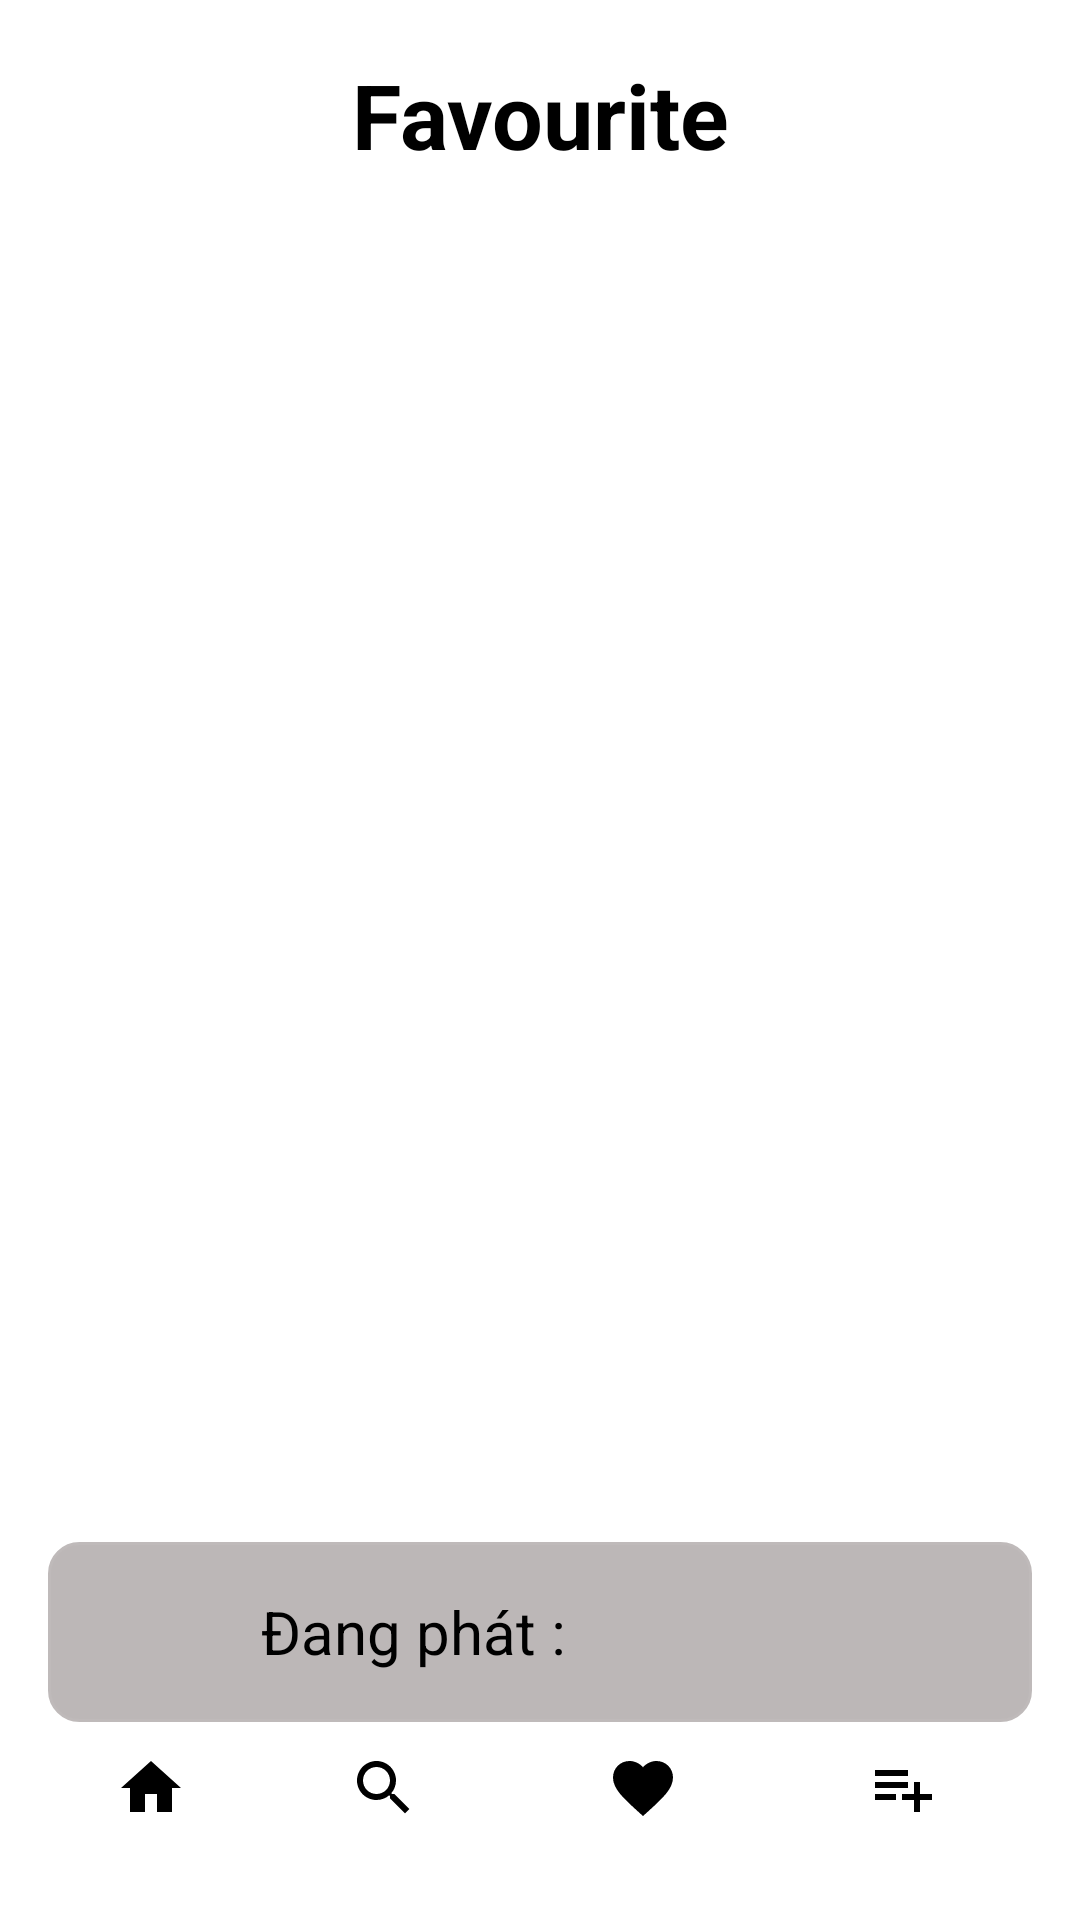

The Android layout XML behind this screen, and the referenced resources:
<!-- AndroidManifest.xml: application theme Theme.MusicStream -->
<!-- res/layout/activity_favourite.xml -->
<?xml version="1.0" encoding="utf-8"?>
<RelativeLayout xmlns:android="http://schemas.android.com/apk/res/android"
    xmlns:app="http://schemas.android.com/apk/res-auto"
    xmlns:tools="http://schemas.android.com/tools"
    android:id="@+id/main"
    android:padding="16dp"
    android:layout_width="match_parent"
    android:layout_height="match_parent"
    tools:context=".PlaylistActivity">

    <LinearLayout
        android:layout_width="match_parent"
        android:layout_height="wrap_content"
        android:id="@+id/linearlayout"
        android:orientation="horizontal"
        app:layout_constraintEnd_toEndOf="parent"
        app:layout_constraintStart_toStartOf="parent"
        app:layout_constraintTop_toTopOf="parent"
        android:layout_marginTop="2dp">

        <TextView
            android:layout_width="match_parent"
            android:layout_height="match_parent"
            android:contentDescription="@string/playlist"
            android:gravity="center"
            android:text="@string/favourite"
            android:textColor="@color/black"
            android:textSize="30sp"
            android:textStyle="bold" />

    </LinearLayout>

    <androidx.recyclerview.widget.RecyclerView
        android:id="@+id/playlistRV"
        android:layout_width="match_parent"
        android:layout_height="wrap_content"
        android:layout_marginTop="50dp"
        android:paddingBottom="40dp"
        android:scrollbarThumbVertical="@drawable/scroll_bar_icon"
        android:scrollbars="vertical"
        app:layout_constraintEnd_toEndOf="parent"
        app:layout_constraintStart_toStartOf="parent"
        app:layout_constraintTop_toBottomOf="@id/linearlayout" />


    <RelativeLayout
        android:layout_width="match_parent"
        android:layout_height="wrap_content"
        android:layout_alignParentBottom="true"
        android:layout_marginBottom="110dp"
        app:layout_constraintBottom_toBottomOf="parent"
        app:layout_constraintEnd_toEndOf="parent"
        app:layout_constraintHorizontal_bias="0.5"
        app:layout_constraintStart_toStartOf="parent"
        app:layout_constraintTop_toTopOf="parent"
        app:layout_constraintVertical_bias="0.5">


    </RelativeLayout>

    <RelativeLayout
        android:id="@+id/player_view"
        android:layout_width="match_parent"
        android:layout_height="wrap_content"
        android:layout_above="@+id/bottom_navigation"
        android:background="@drawable/rounded_corner"
        android:padding="5dp"
        tools:layout_editor_absoluteX="16dp"
        tools:layout_editor_absoluteY="592dp">

        <ImageView
            android:id="@+id/song_cover_image_view"
            android:layout_width="50dp"
            android:layout_height="50dp"
            tools:ignore="ContentDescription" />

        <TextView
            android:id="@+id/song_title_text_view"
            android:layout_width="wrap_content"
            android:layout_height="wrap_content"
            android:layout_centerVertical="true"
            android:layout_toEndOf="@+id/song_cover_image_view"
            android:paddingStart="16dp"
            android:text="Đang phát : "
            android:textColor="@color/black"
            android:textSize="20sp"
            tools:ignore="HardcodedText,RtlSymmetry" />


    </RelativeLayout>

    <LinearLayout
        layout="@layout/bottom_navigation"
        android:layout_width="match_parent"
        android:layout_height="wrap_content"
        android:id="@+id/bottom_navigation"
        android:layout_alignParentBottom="true"
        app:layout_constraintBottom_toBottomOf="parent"
        app:layout_constraintEnd_toEndOf="parent"
        app:layout_constraintStart_toStartOf="parent" >
        <Button
            android:id="@+id/homeBtn"
            android:layout_width="70dp"
            android:layout_height="50dp"
            android:layout_weight="1"
            android:contentDescription="@string/home"
            style="@style/Widget.AppCompat.Button.Borderless"
            android:drawableTop="@drawable/home_icon"
            tools:ignore="VisualLintButtonSize" />

        <Button
            android:id="@+id/searchBtn"
            android:layout_width="wrap_content"
            android:layout_height="match_parent"
            android:layout_weight="1"
            android:contentDescription="@string/search"
            style="@style/Widget.AppCompat.Button.Borderless"
            android:drawableTop="@drawable/search_icon"
            tools:ignore="VisualLintButtonSize">
        </Button>
        <Button
            android:id="@+id/favouriteBtn"
            android:layout_width="wrap_content"
            android:layout_height="match_parent"
            android:layout_weight="1"
            android:contentDescription="@string/favourite"
            style="@style/Widget.AppCompat.Button.Borderless"
            android:drawableTop="@drawable/favorite_icon"
            tools:ignore="VisualLintButtonSize">
        </Button>

        <Button
            android:id="@+id/playlistBtn"
            style="@style/Widget.AppCompat.Button.Borderless"
            android:layout_width="wrap_content"
            android:layout_height="match_parent"
            android:layout_weight="1"
            android:contentDescription="@string/playlist"
            android:drawableTop="@drawable/playlist_add_icon"
            tools:ignore="DuplicateSpeakableTextCheck,VisualLintButtonSize" />

    </LinearLayout>

</RelativeLayout>
<!-- res/layout/bottom_navigation.xml (included above) -->
<?xml version="1.0" encoding="utf-8"?>
    <LinearLayout xmlns:android="http://schemas.android.com/apk/res/android"
        android:layout_width="match_parent"
        android:layout_height="wrap_content"
        android:id="@+id/bottom_navigation"
        android:layout_alignParentBottom="true">
        <Button
            android:id="@+id/homeBtn"
            android:layout_width="70dp"
            android:layout_height="50dp"
            android:layout_weight="1"
            android:contentDescription="@string/home"
            style="@style/Widget.AppCompat.Button.Borderless"
            android:drawableTop="@drawable/home_icon" />

        <Button
            android:id="@+id/searchBtn"
            android:layout_width="wrap_content"
            android:layout_height="match_parent"
            android:layout_weight="1"
            android:contentDescription="@string/search"
            style="@style/Widget.AppCompat.Button.Borderless"
            android:drawableTop="@drawable/search_icon">
        </Button>

    <Button
        android:id="@+id/favouriteBtn"
        style="@style/Widget.AppCompat.Button.Borderless"
        android:layout_width="109dp"
        android:layout_height="match_parent"
        android:layout_weight="1"
        android:contentDescription="@string/favourite"
        android:drawableTop="@drawable/favorite_icon" />
        <Button
            android:id="@+id/playlistBtn"
            android:layout_width="wrap_content"
            android:layout_height="match_parent"
            android:layout_weight="1"
            android:contentDescription="@string/playlist"
            style="@style/Widget.AppCompat.Button.Borderless"
            android:drawableTop="@drawable/playlist_add_icon">
        </Button>


    </LinearLayout>
<!-- resources referenced by this layout -->
<resources>
  <color name="black">#FF000000</color>
  <!-- drawable favorite_icon (drawable) -->
  <vector xmlns:android="http://schemas.android.com/apk/res/android"
      android:height="24dp" android:tint="#000000" android:viewportHeight="24" android:viewportWidth="24" android:width="24dp">
        
      <path android:fillColor="@android:color/white" android:pathData="M12,21.35l-1.45,-1.32C5.4,15.36 2,12.28 2,8.5 2,5.42 4.42,3 7.5,3c1.74,0 3.41,0.81 4.5,2.09C13.09,3.81 14.76,3 16.5,3 19.58,3 22,5.42 22,8.5c0,3.78 -3.4,6.86 -8.55,11.54L12,21.35z"/>
      
  </vector>
  <!-- drawable home_icon (drawable) -->
  <vector xmlns:android="http://schemas.android.com/apk/res/android"
      android:height="24dp" android:tint="#000000" android:viewportHeight="24" android:viewportWidth="24" android:width="24dp">
        
      <path android:fillColor="@android:color/black" android:pathData="M10,20v-6h4v6h5v-8h3L12,3 2,12h3v8z"/>
      
  </vector>
  <!-- drawable playlist_add_icon (drawable) -->
  <vector xmlns:android="http://schemas.android.com/apk/res/android"
      android:autoMirrored="true" android:height="24dp" android:tint="#000000" android:viewportHeight="24" android:viewportWidth="24" android:width="24dp">
        
      <path android:fillColor="@android:color/black" android:pathData="M14,10H3v2h11V10zM14,6H3v2h11V6zM18,14v-4h-2v4h-4v2h4v4h2v-4h4v-2H18zM3,16h7v-2H3V16z"/>
      
  </vector>
  <!-- drawable rounded_corner (drawable) -->
  <?xml version="1.0" encoding="utf-8"?>
  <shape xmlns:android="http://schemas.android.com/apk/res/android">
      <solid android:color="#BCB7B7"/>
      <stroke android:width="1dp" android:color="#BFBABA"/>
      <corners android:radius="10dp"/>
  </shape>
  <!-- drawable search_icon (drawable) -->
  <vector xmlns:android="http://schemas.android.com/apk/res/android"
      android:height="24dp" android:tint="#000000" android:viewportHeight="24" android:viewportWidth="24" android:width="24dp">
        
      <path android:fillColor="@android:color/black" android:pathData="M15.5,14h-0.79l-0.28,-0.27C15.41,12.59 16,11.11 16,9.5 16,5.91 13.09,3 9.5,3S3,5.91 3,9.5 5.91,16 9.5,16c1.61,0 3.09,-0.59 4.23,-1.57l0.27,0.28v0.79l5,4.99L20.49,19l-4.99,-5zM9.5,14C7.01,14 5,11.99 5,9.5S7.01,5 9.5,5 14,7.01 14,9.5 11.99,14 9.5,14z"/>
      
  </vector>
  <string name="favourite">Favourite</string>
  <string name="home">Home</string>
  <string name="playlist">Playlists</string>
  <string name="search">Search</string>
  <style name="Theme.MusicStream" parent="Theme.MaterialComponents.Light.NoActionBar">
          
          <item name="colorPrimary">@color/colorPrimary</item>
          <item name="colorPrimaryDark">@color/colorPrimaryDark</item>
          <item name="colorSecondary">@color/colorAccent</item>
          <item name="colorSurface">@color/white</item>
      </style>
  <color name="colorPrimary">#FFFFFF</color>
  <color name="colorPrimaryDark">#000000</color>
  <color name="colorAccent">#919d76</color>
  <color name="white">#FFFFFFFF</color>
</resources>
